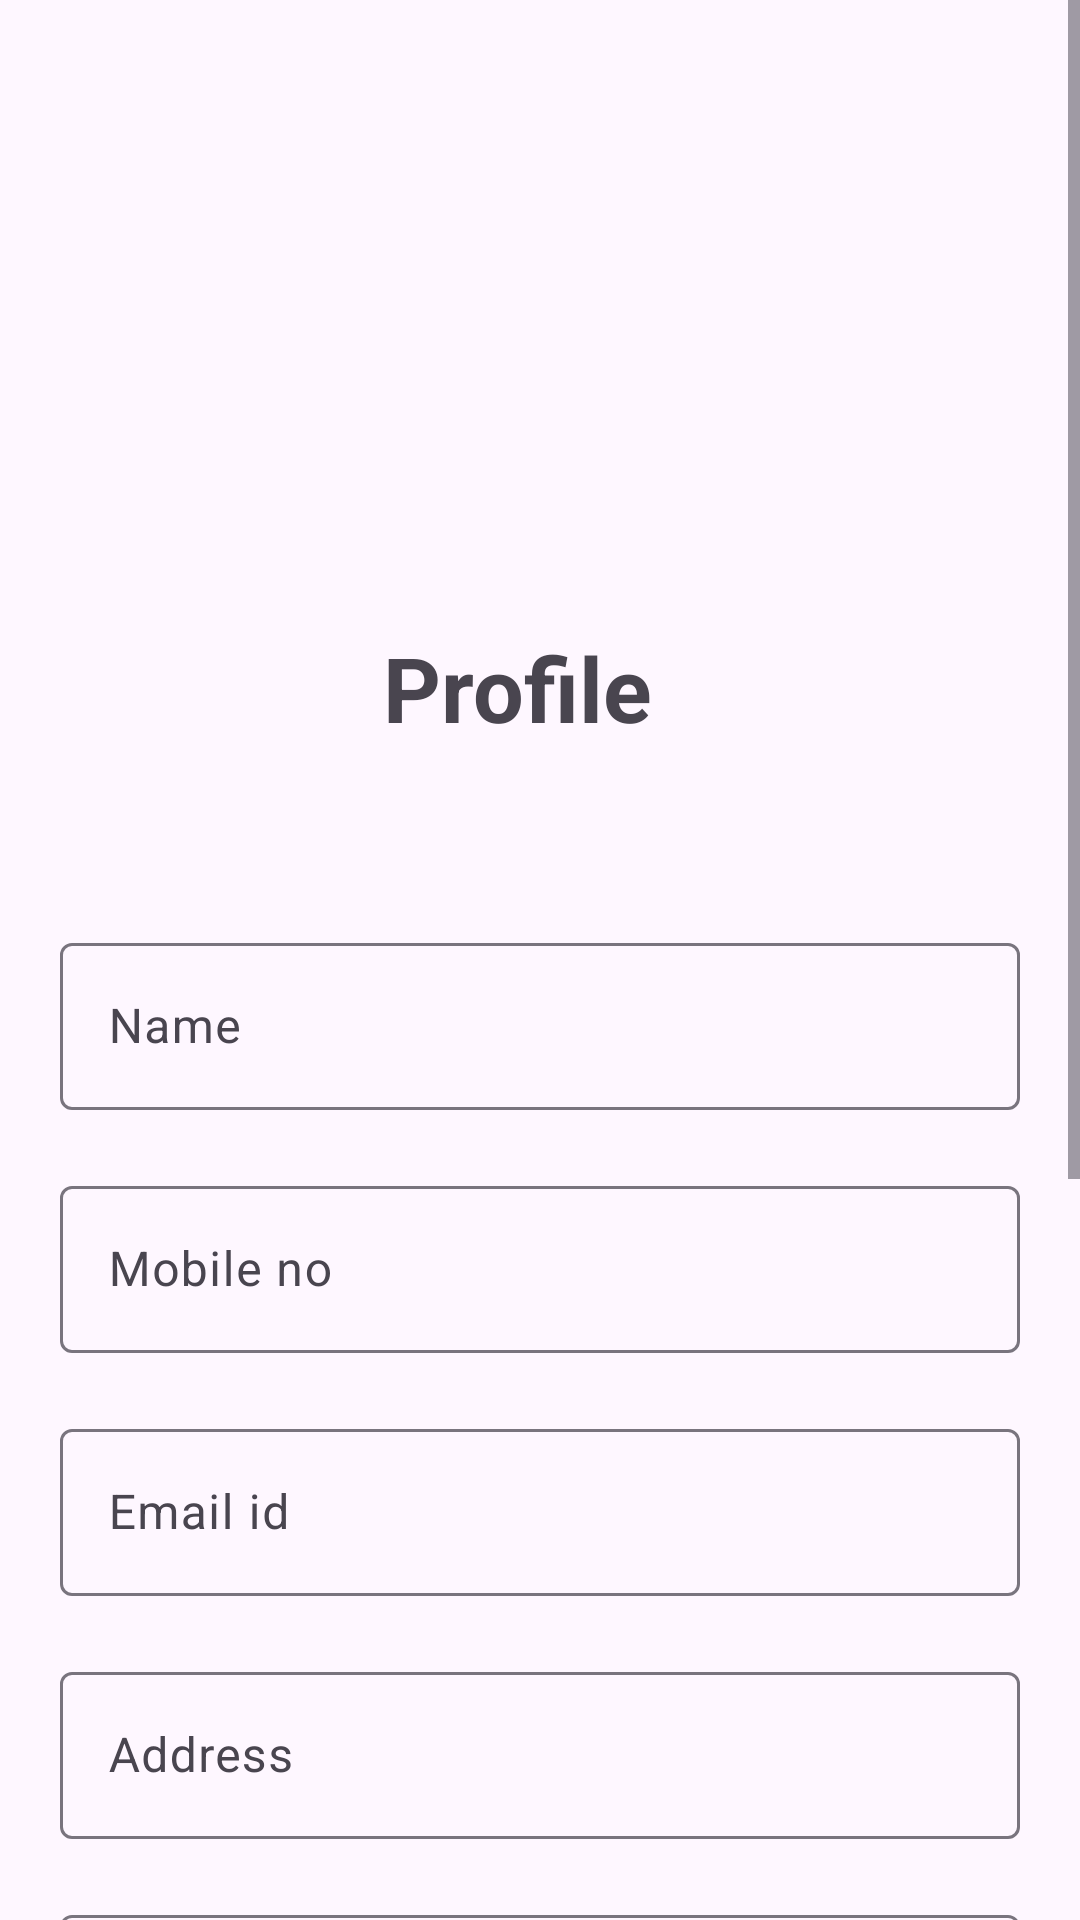

Android layout source for this screen:
<!-- AndroidManifest.xml: application theme Theme.My1 -->
<!-- res/layout/fragment_profile.xml -->
<?xml version="1.0" encoding="utf-8"?>
<ScrollView xmlns:android="http://schemas.android.com/apk/res/android"
    xmlns:app="http://schemas.android.com/apk/res-auto"
    xmlns:tools="http://schemas.android.com/tools"
    android:layout_width="match_parent"
    android:fillViewport="true"
    android:layout_height="match_parent"
    tools:context=".ProfileFragment">

    <androidx.constraintlayout.widget.ConstraintLayout
        android:layout_width="match_parent"
        android:layout_height="wrap_content">

        <ImageView
            android:id="@+id/imageView4"
            android:layout_width="220dp"
            android:layout_height="166dp"
            android:layout_marginStart="85dp"
            android:layout_marginTop="43dp"
            android:layout_marginEnd="90dp"
            app:layout_constraintEnd_toEndOf="parent"
            app:layout_constraintStart_toStartOf="parent"
            app:layout_constraintTop_toTopOf="parent"
            app:srcCompat="@drawable/baseline_person_24" />

        <com.google.android.material.textfield.TextInputLayout
            android:id="@+id/textInputLayout"
            android:layout_width="0dp"
            android:layout_height="wrap_content"
            android:layout_marginStart="20dp"
            android:layout_marginTop="100dp"
            android:layout_marginEnd="20dp"
            app:layout_constraintEnd_toEndOf="parent"
            app:layout_constraintStart_toStartOf="parent"
            app:layout_constraintTop_toBottomOf="@+id/imageView4">

            <com.google.android.material.textfield.TextInputEditText
                android:id="@+id/name_text"
                android:layout_width="match_parent"
                android:layout_height="wrap_content"
                android:hint="Name" />

        </com.google.android.material.textfield.TextInputLayout>

        <com.google.android.material.textfield.TextInputLayout
            android:id="@+id/textInputLayout2"
            android:layout_width="0dp"
            android:layout_height="wrap_content"
            android:layout_marginStart="20dp"
            android:layout_marginTop="20dp"
            android:layout_marginEnd="20dp"
            android:hint="Mobile no"
            app:layout_constraintEnd_toEndOf="parent"
            app:layout_constraintStart_toStartOf="parent"
            app:layout_constraintTop_toBottomOf="@+id/textInputLayout">

            <EditText
                android:id="@+id/editTextPhone"
                android:layout_width="match_parent"
                android:layout_height="wrap_content"
                android:layout_weight="1"
                android:ems="10"
                android:inputType="phone" />
        </com.google.android.material.textfield.TextInputLayout>

        <com.google.android.material.textfield.TextInputLayout
            android:id="@+id/textInputLayout3"
            android:layout_width="0dp"
            android:layout_height="wrap_content"
            android:layout_marginStart="20dp"
            android:layout_marginTop="20dp"
            android:layout_marginEnd="20dp"
            android:hint="Email id"
            app:layout_constraintEnd_toEndOf="parent"
            app:layout_constraintStart_toStartOf="parent"
            app:layout_constraintTop_toBottomOf="@+id/textInputLayout2">

            <EditText
                android:id="@+id/editTextTextEmailAddress"
                android:layout_width="match_parent"
                android:layout_height="wrap_content"
                android:layout_weight="1"
                android:ems="10"
                android:inputType="textEmailAddress" />
        </com.google.android.material.textfield.TextInputLayout>

        <Button
            android:id="@+id/contireg_button"
            android:layout_width="260dp"
            android:layout_height="66dp"
            android:layout_marginTop="20dp"
            android:layout_marginBottom="100dp"
            android:backgroundTint="#E2C82C2C"
            android:text="save"
            android:textSize="24sp"
            app:layout_constraintBottom_toBottomOf="parent"
            app:layout_constraintEnd_toEndOf="parent"
            app:layout_constraintHorizontal_bias="0.496"
            app:layout_constraintStart_toStartOf="parent"
            app:layout_constraintTop_toBottomOf="@+id/textInputLayout9" />

        <TextView
            android:id="@+id/textView"
            android:layout_width="wrap_content"
            android:layout_height="wrap_content"
            android:layout_marginStart="169dp"
            android:layout_marginEnd="184dp"
            android:text="Profile"
            android:textSize="30sp"
            android:textStyle="bold"
            app:layout_constraintEnd_toEndOf="parent"
            app:layout_constraintStart_toStartOf="parent"
            app:layout_constraintTop_toBottomOf="@+id/imageView4" />

        <com.google.android.material.textfield.TextInputLayout
            android:id="@+id/textInputLayout5"
            android:layout_width="0dp"
            android:layout_height="wrap_content"
            android:layout_marginStart="20dp"
            android:layout_marginTop="20dp"
            android:layout_marginEnd="20dp"
            app:layout_constraintEnd_toEndOf="parent"
            app:layout_constraintStart_toStartOf="parent"
            app:layout_constraintTop_toBottomOf="@+id/textInputLayout3">

            <com.google.android.material.textfield.TextInputEditText
                android:layout_width="match_parent"
                android:layout_height="wrap_content"
                android:hint="Address" />
        </com.google.android.material.textfield.TextInputLayout>

        <com.google.android.material.textfield.TextInputLayout
            android:id="@+id/textInputLayout6"
            android:layout_width="0dp"
            android:layout_height="wrap_content"
            android:layout_marginStart="20dp"
            android:layout_marginTop="20dp"
            android:layout_marginEnd="20dp"
            app:layout_constraintEnd_toEndOf="parent"
            app:layout_constraintStart_toStartOf="parent"
            app:layout_constraintTop_toBottomOf="@+id/textInputLayout5">

            <com.google.android.material.textfield.TextInputEditText
                android:layout_width="match_parent"
                android:layout_height="wrap_content"
                android:hint="gender" />
        </com.google.android.material.textfield.TextInputLayout>

        <com.google.android.material.textfield.TextInputLayout
            android:id="@+id/textInputLayout8"
            android:layout_width="0dp"
            android:layout_height="wrap_content"
            android:layout_marginStart="20dp"
            android:layout_marginTop="20dp"
            android:layout_marginEnd="20dp"
            app:layout_constraintEnd_toEndOf="parent"
            app:layout_constraintStart_toStartOf="parent"
            app:layout_constraintTop_toBottomOf="@+id/textInputLayout6">

            <com.google.android.material.textfield.TextInputEditText
                android:layout_width="match_parent"
                android:layout_height="wrap_content"
                android:hint="blood group" />
        </com.google.android.material.textfield.TextInputLayout>

        <com.google.android.material.textfield.TextInputLayout
            android:id="@+id/textInputLayout9"
            android:layout_width="0dp"
            android:layout_height="wrap_content"
            android:layout_marginStart="20dp"
            android:layout_marginTop="20dp"
            android:layout_marginEnd="20dp"
            app:layout_constraintEnd_toEndOf="parent"
            app:layout_constraintStart_toStartOf="parent"
            app:layout_constraintTop_toBottomOf="@+id/textInputLayout8">

            <com.google.android.material.textfield.TextInputEditText
                android:layout_width="match_parent"
                android:layout_height="wrap_content"
                android:hint="any query" />
        </com.google.android.material.textfield.TextInputLayout>

    </androidx.constraintlayout.widget.ConstraintLayout>
</ScrollView>
<!-- resources referenced by this layout -->
<resources>
  <style name="Theme.My1" parent="Base.Theme.My1" />
  <style name="Base.Theme.My1" parent="Theme.Material3.DayNight.NoActionBar">
          
          
      </style>
</resources>
